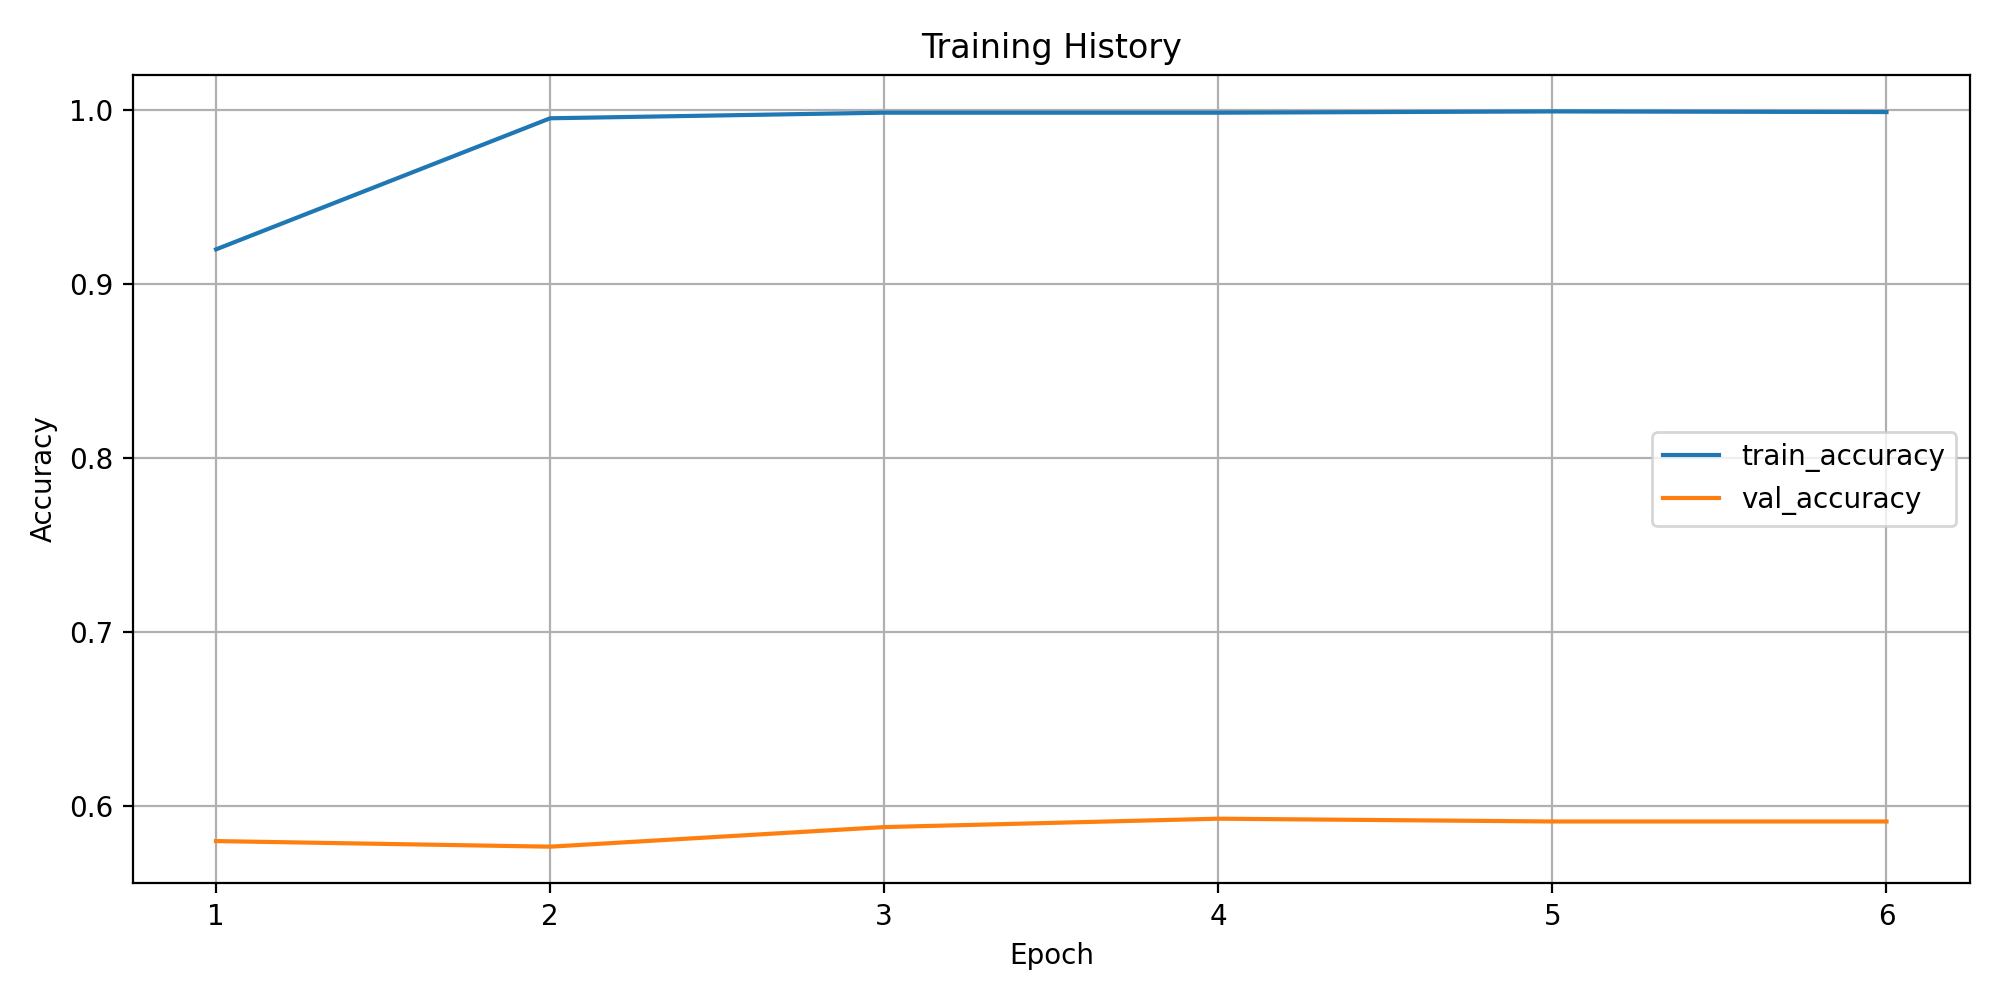

Values plotted in this chart, from the file beside it:
epoch, train_loss, train_accuracy, train_macro_precision, train_macro_recall, train_macro_f1, train_weighted_f1, train_balanced_accuracy, val_loss, val_accuracy, val_macro_precision, val_macro_recall, val_macro_f1, val_weighted_f1, val_balanced_accuracy
1, 0.461, 0.9201, 0.4491, 0.3961, 0.4106, 0.9269, 0.3961, 2.061, 0.5797, 0.2158, 0.1565, 0.1707, 0.54, 0.1565
2, 0.03427, 0.9955, 0.9809, 0.8551, 0.8859, 0.9949, 0.8551, 2.598, 0.5765, 0.3452, 0.2486, 0.2646, 0.5397, 0.2486
3, 0.01201, 0.9987, 0.997, 0.9779, 0.9861, 0.9987, 0.9779, 2.821, 0.5878, 0.3486, 0.2514, 0.268, 0.5513, 0.2514
4, 0.007813, 0.9987, 0.9998, 0.9998, 0.9998, 0.9987, 0.9998, 2.811, 0.5926, 0.3529, 0.268, 0.2865, 0.5593, 0.268
5, 0.006423, 0.9995, 0.9999, 0.9999, 0.9999, 0.9995, 0.9999, 2.886, 0.591, 0.3502, 0.2657, 0.284, 0.5547, 0.2657
6, 0.004239, 0.9991, 0.9999, 0.9999, 0.9999, 0.9991, 0.9999, 3.131, 0.591, 0.3487, 0.2622, 0.2805, 0.5513, 0.2622
